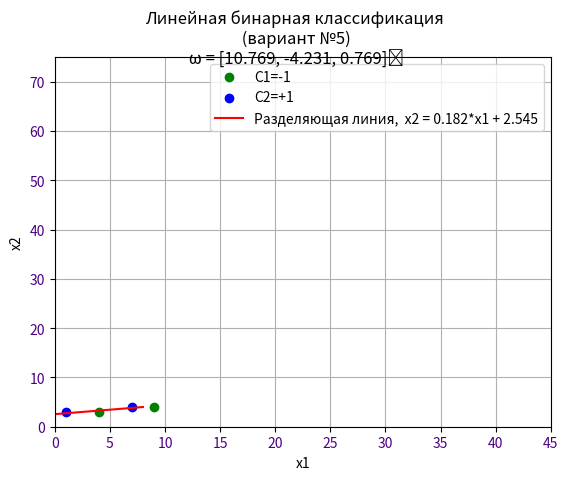

Write Python code to recreate this figure.
"""
Лабораторная работа No1
Расчет коэффициентов разделяющей линии и вычисление отступа (margin)
для объектов разных классов
Цель работы: научиться вычислять коэффициенты разделяющей линии и
величину отступа (margin) при бинарной классификации объектов.

https://proproprogs.ru/ml/ml-funkcii-poter-v-zadachah-lineynoy-binarnoy-klassifikacii
"""

import numpy as np
import matplotlib.pyplot as plt


#===============================================================================
# Обучающая выборка
#===============================================================================

# вариант 5

x_train = [[1, 3], [7, 4], [4, 3], [9, 4]]
y_train = [-1, -1, 1, 1]  # -1 - зеленые, 1 - синие

#===============================================================================

# Добавим 1 для симметрии признаков и w
x_train = [list(x) + [1] for x in x_train]

x_train = np.array(x_train)
y_train = np.array(y_train)

pt = np.sum([x * y for x, y in zip(x_train, y_train)], axis=0)  # Сумма вектора x * y
xxt = np.sum([np.outer(x, x) for x in x_train], axis=0)  # Сумма x * xT
invmat = np.linalg.inv(xxt)  # xxt^-1 или обратная матрица
w = np.dot(pt, invmat)

print(f'Весовые коэффициенты (вектор настраиваемых параметров): {w}')


def classify(x):
    """
    Классификатор, -1, +1

    :param x:
    """
    asig = np.sign(x[0] * w[0] + x[1] * w[1] + w[2])

    return asig


line_x = list(range(max(x_train[:, 0])))    # формирование графика разделяющей линии
line_y = [-x * w[0] / w[1] - w[2] / w[1] for x in line_x]


x_0 = x_train[y_train == 1]                 # формирование точек для 1-го, numpy-python3 сахар, предикат в __getitem__()
x_1 = x_train[y_train == -1]                # и 2-го классов


line_sign = '-' if (-1 * (w[2] / w[1])) < 0 else '+'
abs_w2 = abs(w[2] / w[1])


plt.suptitle(f'Линейная бинарная классификация\n (вариант №5)\n ω = [{w[2]:.3f}, {w[1]:.3f}, {w[0]:.3f}]ᵀ', fontsize=12)


plt.scatter(x_0[:, 0], x_0[:, 1], color='green', label=f"C1=-1")  # [:, 0] - питон 3 магия __getitem__ которую юзает numpy, эта запись значит "взять срез, тоесть копировать" и взять 0-й столбец из матрицы (первый)
plt.scatter(x_1[:, 0], x_1[:, 1], color='blue', label=f"C2=+1")
plt.plot(line_x, line_y, color='red', label=f'Разделяющая линия,  x2 = {0-w[0]/w[1]:.3f}*x1 {line_sign} {abs_w2:.3f}')

plt.xlim([0, 45])
plt.ylim([0, 75])
plt.ylabel("x2")
plt.xlabel("x1")

plt.tick_params(labelcolor='indigo')
plt.legend()

plt.grid(True)
plt.show()

if __name__ == "__main__":
    pass
